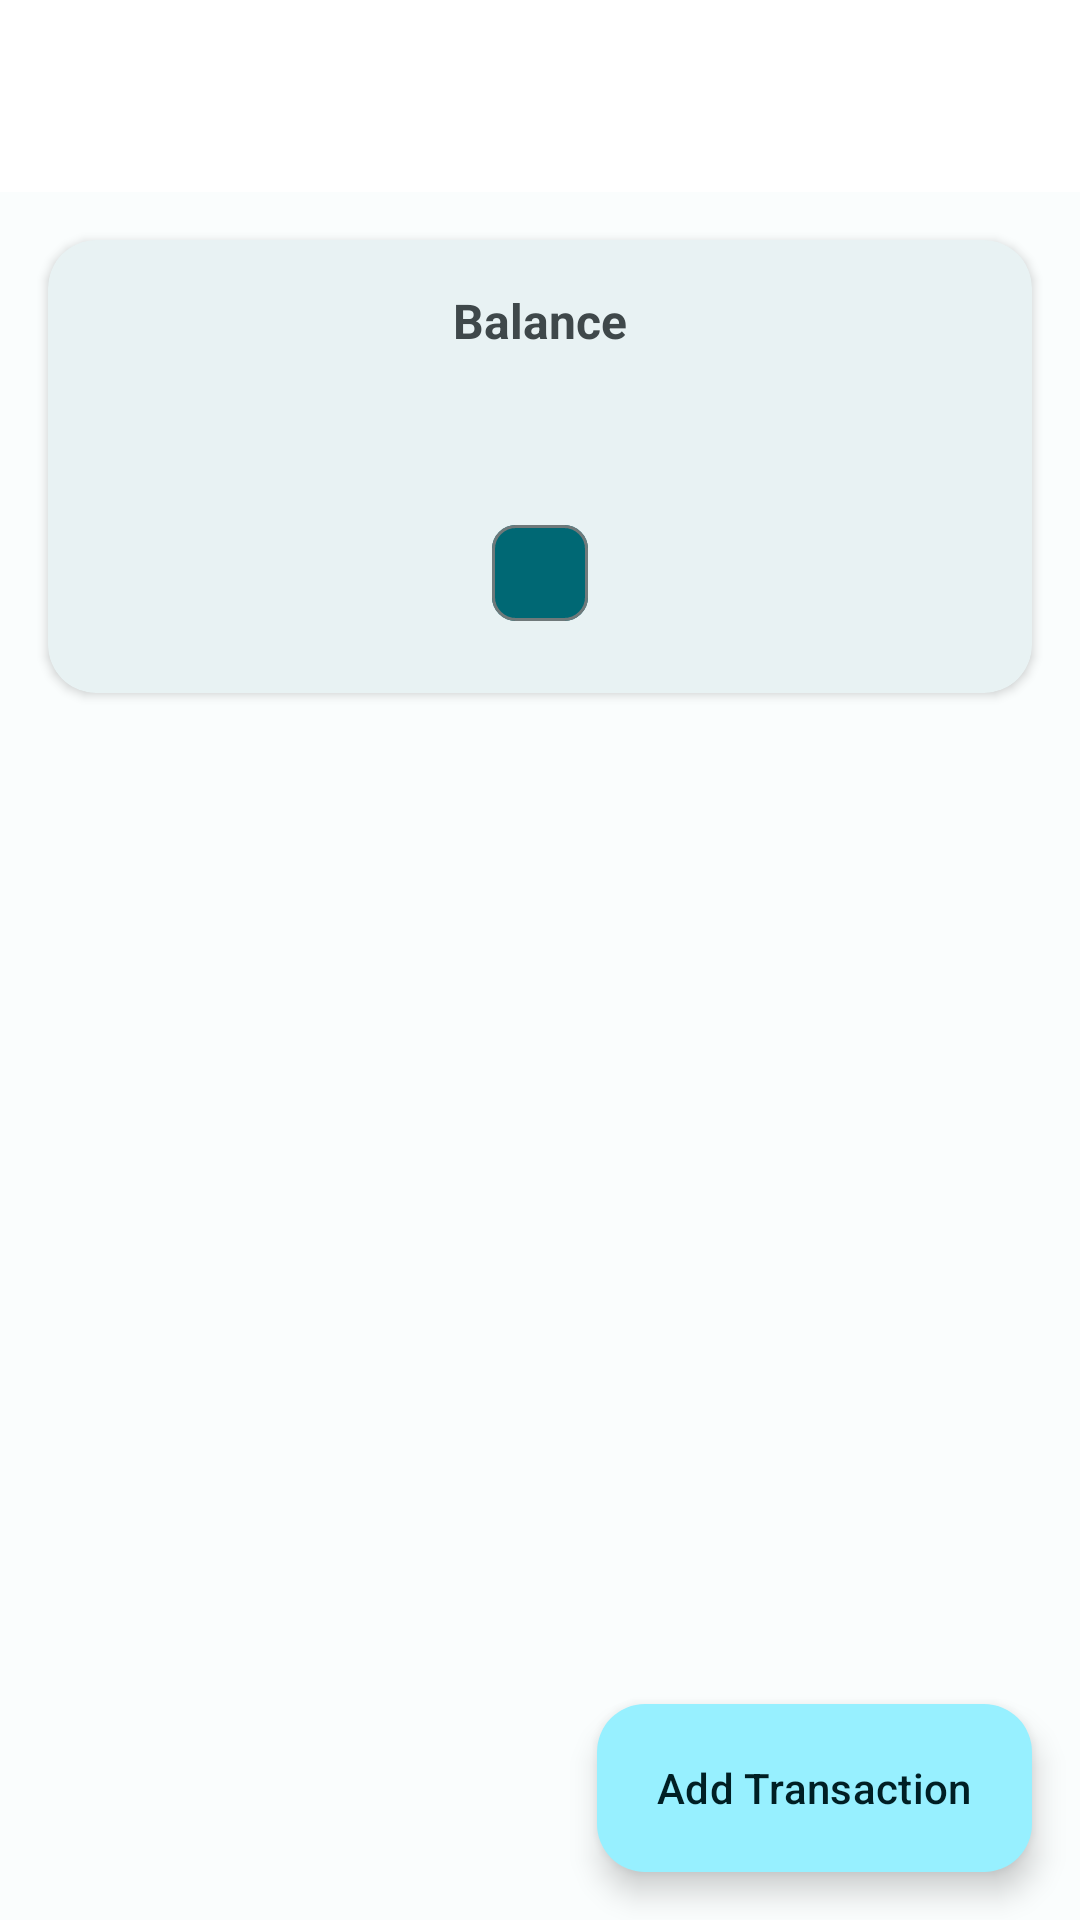

Android layout source for this screen:
<!-- AndroidManifest.xml: application theme Theme.Nearstore -->
<!-- res/layout/activity_transactions.xml -->
<?xml version="1.0" encoding="utf-8"?>
<androidx.coordinatorlayout.widget.CoordinatorLayout xmlns:android="http://schemas.android.com/apk/res/android"
    xmlns:app="http://schemas.android.com/apk/res-auto"
    android:layout_width="match_parent"
    android:layout_height="match_parent"
    android:background="@color/background">

    <com.google.android.material.appbar.AppBarLayout
        android:layout_width="match_parent"
        android:layout_height="wrap_content"
        android:elevation="4dp">

        <com.google.android.material.appbar.MaterialToolbar
            android:id="@+id/toolbar"
            android:layout_width="match_parent"
            android:layout_height="?attr/actionBarSize"
            android:background="@color/white"
            app:navigationIcon="@drawable/baseline_arrow_back_24_dark"
            app:titleTextAppearance="@style/TextAppearance.MaterialComponents.Headline6"
            app:titleTextColor="@color/black" />

    </com.google.android.material.appbar.AppBarLayout>

    <LinearLayout
        android:layout_width="match_parent"
        android:layout_height="match_parent"
        android:orientation="vertical"
        app:layout_behavior="@string/appbar_scrolling_view_behavior">

        <com.google.android.material.card.MaterialCardView
            android:layout_width="match_parent"
            android:layout_height="wrap_content"
            android:layout_margin="16dp">

            <LinearLayout
                android:layout_width="match_parent"
                android:layout_height="wrap_content"
                android:gravity="center"
                android:orientation="vertical"
                android:padding="16dp">

                <TextView
                    android:layout_width="wrap_content"
                    android:layout_height="wrap_content"
                    android:text="@string/balance_label"
                    android:textSize="16sp"
                    android:textStyle="bold"
                    android:textColor="?android:textColorSecondary" />

                <TextView
                    android:id="@+id/balanceTextView"
                    android:layout_width="wrap_content"
                    android:layout_height="wrap_content"
                    android:layout_marginTop="4dp"
                    android:textAppearance="@style/TextAppearance.Material3.HeadlineMedium"
                    android:textColor="?android:textColorPrimary" />

                <com.google.android.material.chip.Chip
                    android:id="@+id/paymentStatusChip"
                    android:layout_width="wrap_content"
                    android:layout_height="wrap_content"
                    android:layout_marginTop="8dp"
                    android:textColor="@color/white"
                    android:textSize="12sp"
                    app:chipBackgroundColor="@color/primary" />

            </LinearLayout>

        </com.google.android.material.card.MaterialCardView>

        <androidx.recyclerview.widget.RecyclerView
            android:id="@+id/transactionsRecyclerView"
            android:layout_width="match_parent"
            android:layout_height="match_parent"
            android:clipToPadding="false"
            android:padding="10dp" />

    </LinearLayout>

    <com.google.android.material.floatingactionbutton.ExtendedFloatingActionButton
        android:id="@+id/addTransactionFab"
        style="@style/RoundedFab"
        android:layout_width="wrap_content"
        android:layout_height="wrap_content"
        android:layout_gravity="bottom|end"
        android:layout_margin="16dp"
        android:text="@string/add_transaction"
        app:icon="@drawable/baseline_add_24" />

</androidx.coordinatorlayout.widget.CoordinatorLayout>
<!-- resources referenced by this layout -->
<resources>
  <color name="background">#FAFDFD</color>
  <color name="black">#000000</color>
  <color name="primary">#006874</color>
  <color name="white">#FFFFFF</color>
  <string name="add_transaction">Add Transaction</string>
  <string name="balance_label">Balance</string>
  <style name="RoundedFab" parent="Widget.Material3.ExtendedFloatingActionButton.Primary">
          <item name="cornerRadius">16dp</item>
          <item name="elevation">6dp</item>
      </style>
  <style name="Theme.Nearstore" parent="Theme.Material3.DayNight.NoActionBar">
          <item name="colorPrimary">@color/primary</item>
          <item name="colorPrimaryDark">@color/primary_dark</item>
          <item name="colorPrimaryContainer">@color/primary_container</item>
          <item name="colorOnPrimaryContainer">@color/on_primary_container</item>
          <item name="colorSecondary">@color/secondary</item>
          <item name="colorSecondaryContainer">@color/secondary_container</item>
          <item name="colorOnSecondaryContainer">@color/on_secondary_container</item>
          <item name="colorSurface">@color/surface</item>
          <item name="colorOnSurface">@color/on_surface</item>
          <item name="colorSurfaceVariant">@color/surface_variant</item>
          <item name="colorOnSurfaceVariant">@color/on_surface_variant</item>
          <item name="colorOutline">@color/outline</item>
          <item name="android:windowBackground">@color/background</item>
          <item name="android:statusBarColor">?attr/colorPrimaryDark</item>
          
          
          <item name="android:textColorPrimary">@color/on_surface</item>
          <item name="android:textColorSecondary">@color/on_surface_variant</item>
          <item name="android:textColorTertiary">@color/on_surface_variant</item>
          
          
          <item name="materialCardViewStyle">@style/App.CardView</item>
          <item name="textInputStyle">@style/App.TextInputLayout</item>
          <item name="chipStyle">@style/App.Chip</item>
      </style>
  <color name="primary_dark">#004F58</color>
  <color name="primary_container">#97F0FF</color>
  <color name="on_primary_container">#001F24</color>
  <color name="secondary">#4A6267</color>
  <color name="secondary_container">#CDE7EC</color>
  <color name="on_secondary_container">#051F23</color>
  <color name="surface">#FAFDFD</color>
  <color name="on_surface">#191C1D</color>
  <color name="surface_variant">#DBE4E6</color>
  <color name="on_surface_variant">#3F484A</color>
  <color name="outline">#6F797A</color>
  <style name="App.CardView" parent="Widget.Material3.CardView.Elevated">
          <item name="cardElevation">2dp</item>
          <item name="cardCornerRadius">16dp</item>
          <item name="strokeWidth">0dp</item>
          <item name="cardBackgroundColor">@color/surface</item>
      </style>
  <style name="App.TextInputLayout" parent="Widget.Material3.TextInputLayout.OutlinedBox">
          <item name="boxCornerRadiusBottomEnd">12dp</item>
          <item name="boxCornerRadiusBottomStart">12dp</item>
          <item name="boxCornerRadiusTopEnd">12dp</item>
          <item name="boxCornerRadiusTopStart">12dp</item>
          <item name="boxStrokeColor">@color/outline</item>
      </style>
  <style name="App.Chip" parent="Widget.Material3.Chip.Filter">
          <item name="chipBackgroundColor">@color/surface_variant</item>
          <item name="chipStrokeColor">@color/outline</item>
          <item name="chipStrokeWidth">1dp</item>
      </style>
</resources>
